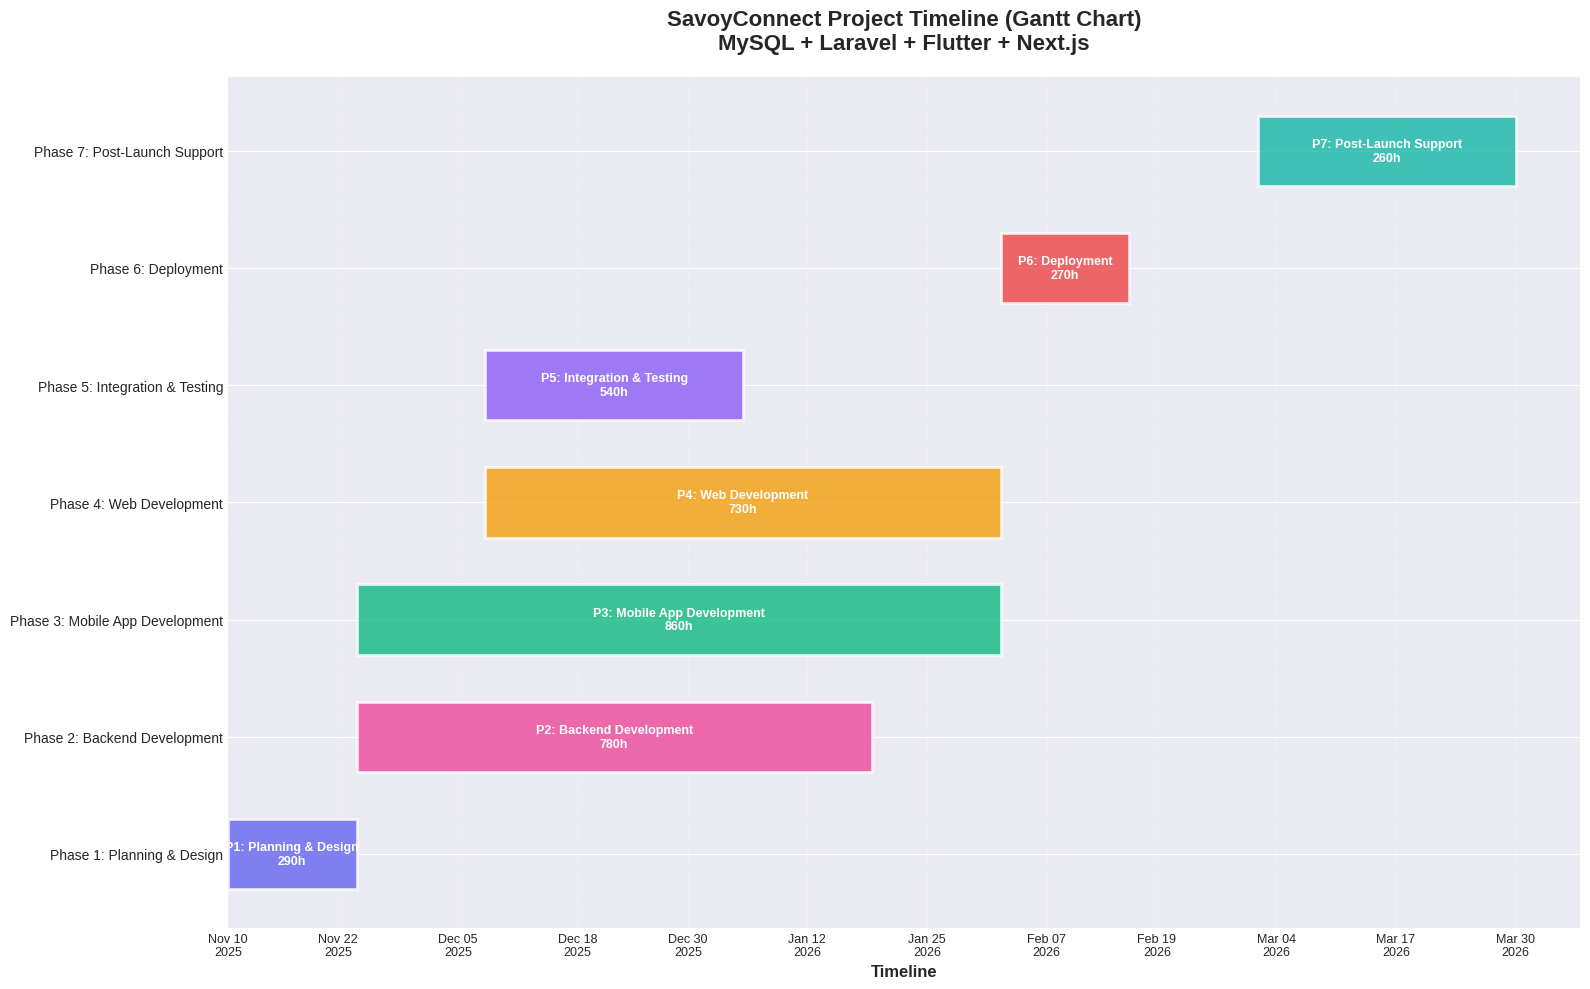
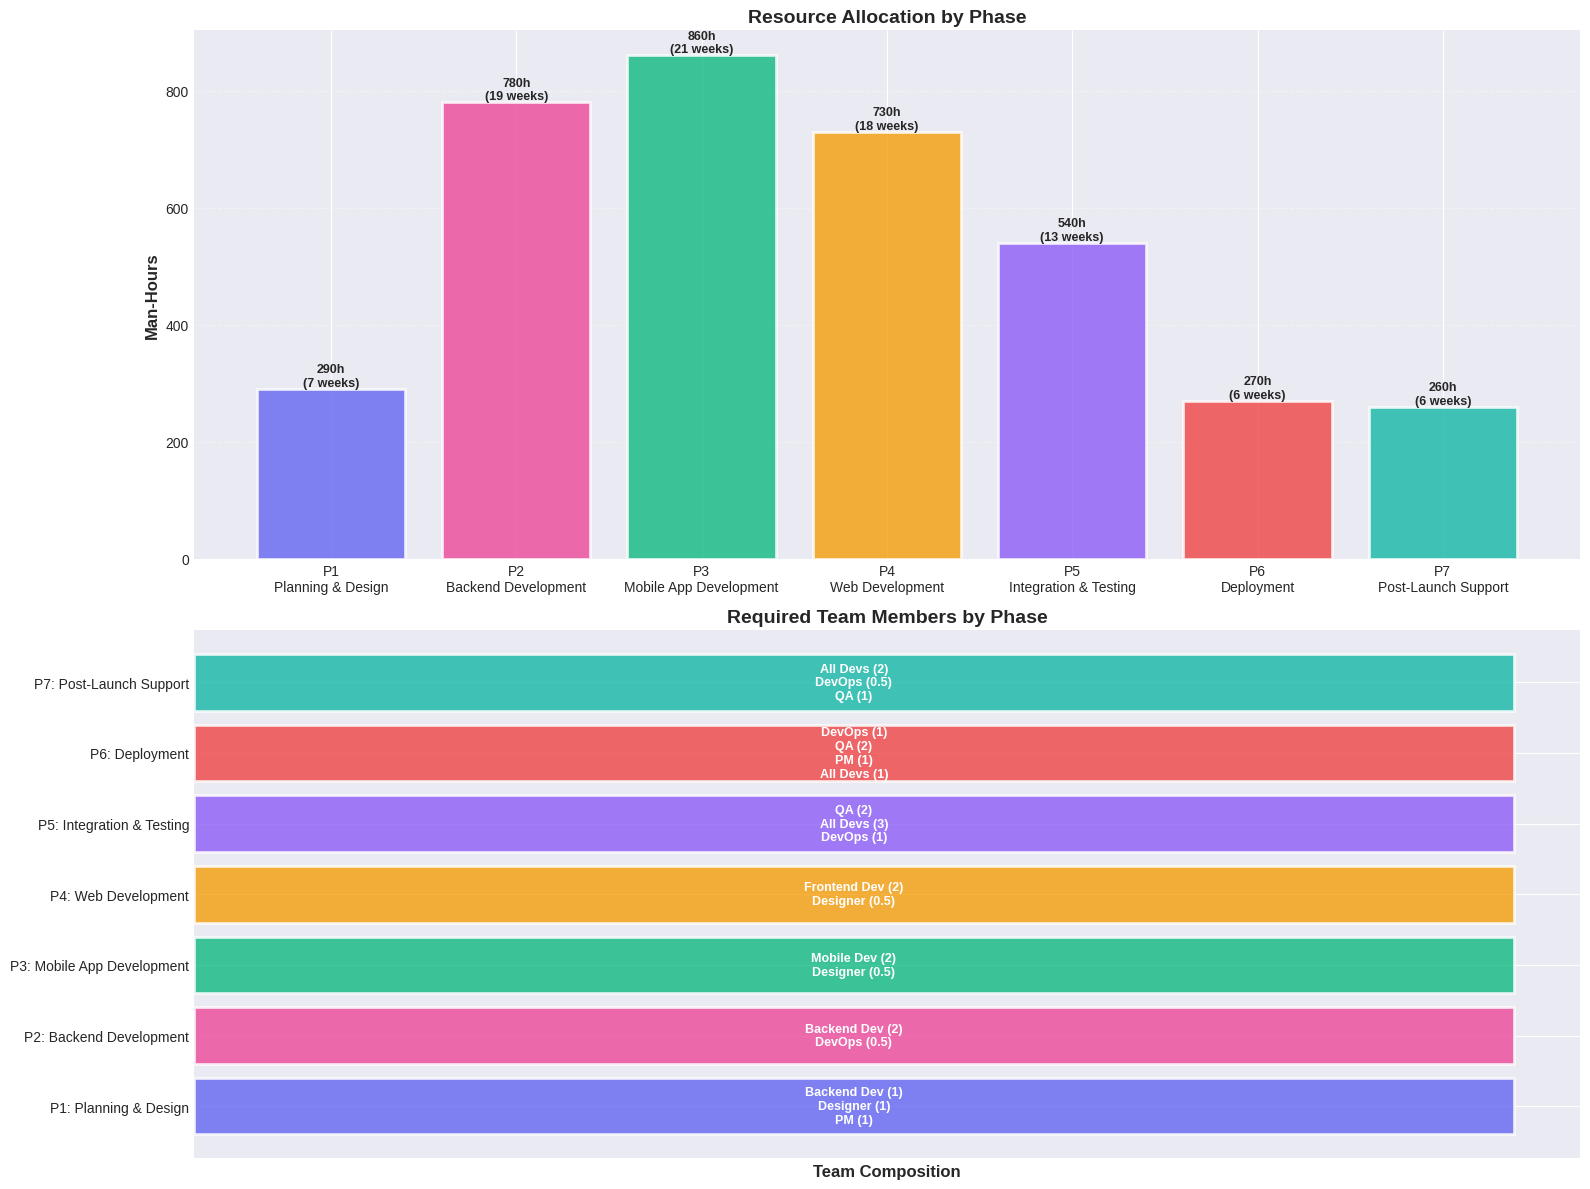
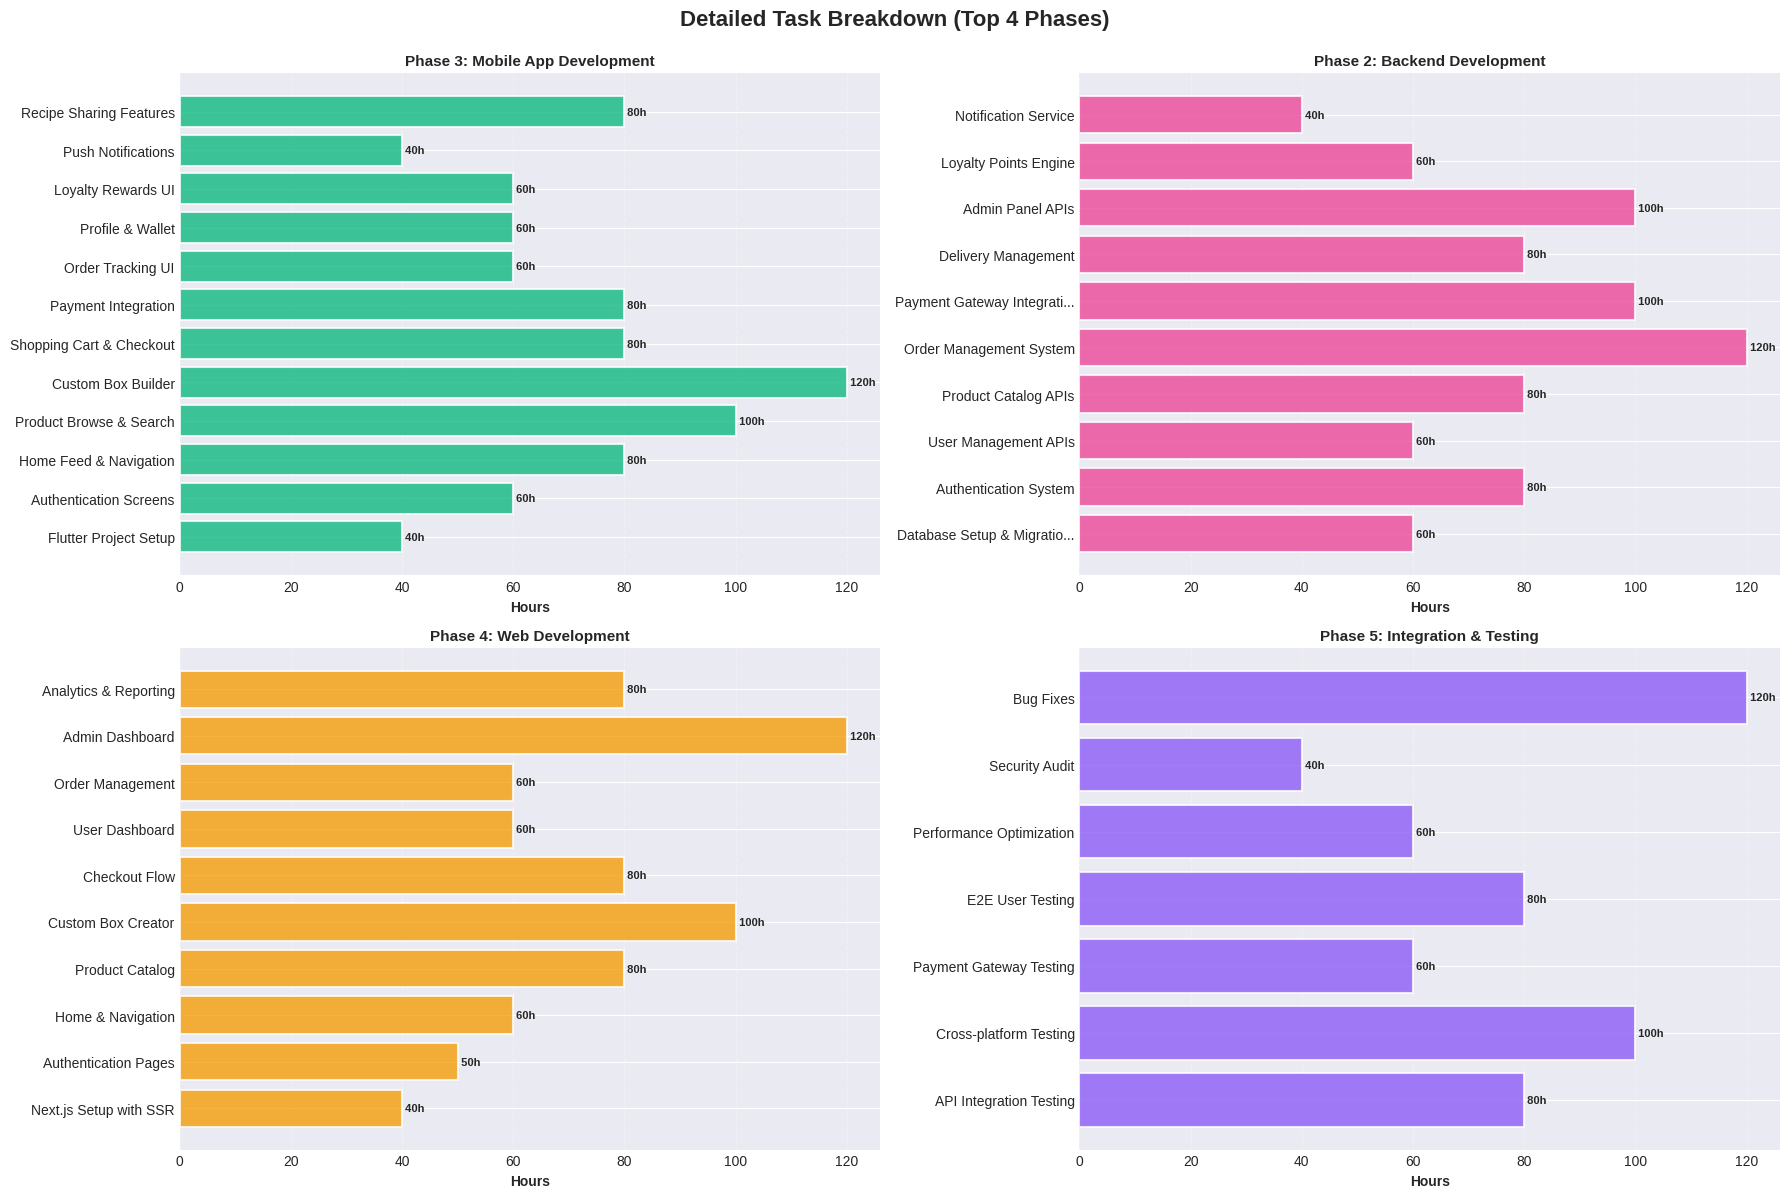
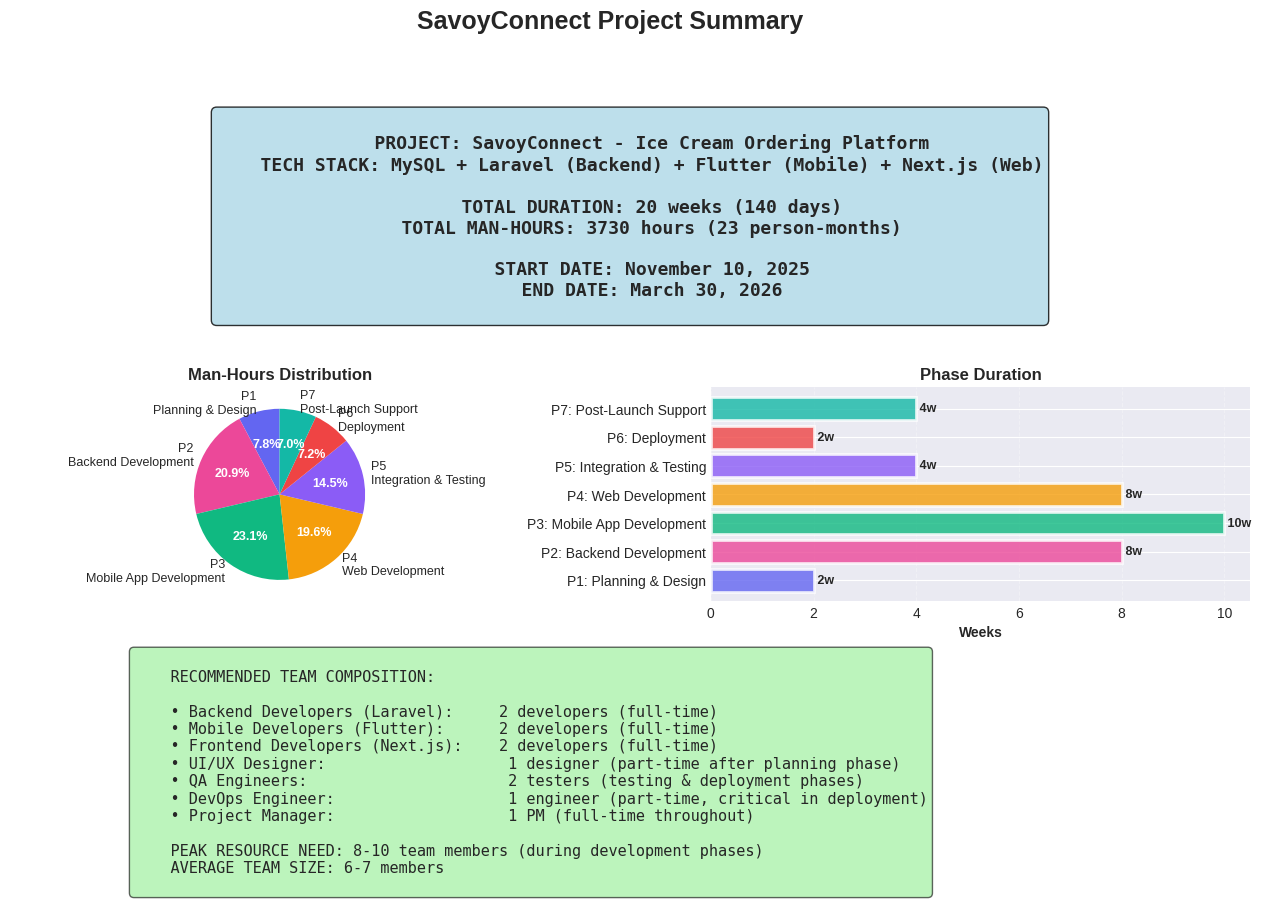

The matplotlib source for these figures, in order: (Note: this script raises an exception after producing the figures.)
"""
SavoyConnect Project Timeline Visualization Generator
Generates professional charts and timelines for project planning
"""

import matplotlib.pyplot as plt
import matplotlib.patches as mpatches
from matplotlib.patches import Rectangle
import numpy as np
from datetime import datetime, timedelta
import pandas as pd

# Set style for professional look
plt.style.use('seaborn-v0_8-darkgrid')
colors = {
    'planning': '#6366F1',
    'backend': '#EC4899',
    'mobile': '#10B981',
    'web': '#F59E0B',
    'testing': '#8B5CF6',
    'deployment': '#EF4444',
    'support': '#14B8A6'
}

# Project data with realistic estimates
project_data = {
    'Phase 1: Planning & Design': {
        'duration_weeks': 2,
        'tasks': [
            ('Requirements Documentation', 40, 'PM + Team'),
            ('Database Schema Design', 60, '1 Backend Dev'),
            ('API Specifications', 50, '1 Backend Dev'),
            ('UI/UX Refinement', 80, '1 Designer'),
            ('Architecture Documentation', 40, '1 Backend Dev'),
            ('Sprint Planning', 20, 'PM')
        ],
        'color': colors['planning'],
        'team': ['Backend Dev (1)', 'Designer (1)', 'PM (1)']
    },
    'Phase 2: Backend Development': {
        'duration_weeks': 8,
        'tasks': [
            ('Database Setup & Migrations', 60, '1 Backend Dev'),
            ('Authentication System', 80, '1 Backend Dev'),
            ('User Management APIs', 60, '1 Backend Dev'),
            ('Product Catalog APIs', 80, '1 Backend Dev'),
            ('Order Management System', 120, '2 Backend Devs'),
            ('Payment Gateway Integration', 100, '1 Backend Dev'),
            ('Delivery Management', 80, '1 Backend Dev'),
            ('Admin Panel APIs', 100, '1 Backend Dev'),
            ('Loyalty Points Engine', 60, '1 Backend Dev'),
            ('Notification Service', 40, '1 Backend Dev')
        ],
        'color': colors['backend'],
        'team': ['Backend Dev (2)', 'DevOps (0.5)']
    },
    'Phase 3: Mobile App Development': {
        'duration_weeks': 10,
        'tasks': [
            ('Flutter Project Setup', 40, '1 Mobile Dev'),
            ('Authentication Screens', 60, '1 Mobile Dev'),
            ('Home Feed & Navigation', 80, '1 Mobile Dev'),
            ('Product Browse & Search', 100, '1 Mobile Dev'),
            ('Custom Box Builder', 120, '2 Mobile Devs'),
            ('Shopping Cart & Checkout', 80, '1 Mobile Dev'),
            ('Payment Integration', 80, '1 Mobile Dev'),
            ('Order Tracking UI', 60, '1 Mobile Dev'),
            ('Profile & Wallet', 60, '1 Mobile Dev'),
            ('Loyalty Rewards UI', 60, '1 Mobile Dev'),
            ('Push Notifications', 40, '1 Mobile Dev'),
            ('Recipe Sharing Features', 80, '1 Mobile Dev')
        ],
        'color': colors['mobile'],
        'team': ['Mobile Dev (2)', 'Designer (0.5)']
    },
    'Phase 4: Web Development': {
        'duration_weeks': 8,
        'tasks': [
            ('Next.js Setup with SSR', 40, '1 Frontend Dev'),
            ('Authentication Pages', 50, '1 Frontend Dev'),
            ('Home & Navigation', 60, '1 Frontend Dev'),
            ('Product Catalog', 80, '1 Frontend Dev'),
            ('Custom Box Creator', 100, '1 Frontend Dev'),
            ('Checkout Flow', 80, '1 Frontend Dev'),
            ('User Dashboard', 60, '1 Frontend Dev'),
            ('Order Management', 60, '1 Frontend Dev'),
            ('Admin Dashboard', 120, '2 Frontend Devs'),
            ('Analytics & Reporting', 80, '1 Frontend Dev')
        ],
        'color': colors['web'],
        'team': ['Frontend Dev (2)', 'Designer (0.5)']
    },
    'Phase 5: Integration & Testing': {
        'duration_weeks': 4,
        'tasks': [
            ('API Integration Testing', 80, '1 QA'),
            ('Cross-platform Testing', 100, '2 QA'),
            ('Payment Gateway Testing', 60, '1 QA + 1 Dev'),
            ('E2E User Testing', 80, '2 QA'),
            ('Performance Optimization', 60, '1 Backend + 1 Frontend'),
            ('Security Audit', 40, '1 DevOps'),
            ('Bug Fixes', 120, 'All Devs')
        ],
        'color': colors['testing'],
        'team': ['QA (2)', 'All Devs (3)', 'DevOps (1)']
    },
    'Phase 6: Deployment': {
        'duration_weeks': 2,
        'tasks': [
            ('Server Setup', 40, '1 DevOps'),
            ('Database Migration', 30, '1 Backend Dev + DevOps'),
            ('App Store Submissions', 40, '1 Mobile Dev'),
            ('Web Hosting & CDN', 30, '1 DevOps'),
            ('Beta Testing', 60, '2 QA'),
            ('Launch Preparation', 30, 'PM + Team'),
            ('Documentation', 40, 'All Devs')
        ],
        'color': colors['deployment'],
        'team': ['DevOps (1)', 'QA (2)', 'PM (1)', 'All Devs (1)']
    },
    'Phase 7: Post-Launch Support': {
        'duration_weeks': 4,
        'tasks': [
            ('Bug Monitoring', 80, '1 Backend + 1 Mobile'),
            ('User Feedback Implementation', 60, 'All Devs'),
            ('Performance Monitoring', 40, '1 DevOps'),
            ('Minor Enhancements', 80, 'All Devs')
        ],
        'color': colors['support'],
        'team': ['All Devs (2)', 'DevOps (0.5)', 'QA (1)']
    }
}

# Calculate start and end dates
def calculate_timeline():
    start_date = datetime(2025, 11, 10)  # Starting next week
    timeline = []
    current_date = start_date
    
    for phase, data in project_data.items():
        end_date = current_date + timedelta(weeks=data['duration_weeks'])
        total_hours = sum(task[1] for task in data['tasks'])
        
        timeline.append({
            'phase': phase,
            'start': current_date,
            'end': end_date,
            'duration_weeks': data['duration_weeks'],
            'total_hours': total_hours,
            'color': data['color'],
            'tasks': data['tasks'],
            'team': data['team']
        })
        
        # Phases can overlap for parallel development
        if 'Backend' in phase:
            current_date = start_date + timedelta(weeks=2)  # After planning
        elif 'Mobile' in phase:
            current_date = start_date + timedelta(weeks=4)  # After backend starts
        elif 'Web' in phase:
            current_date = start_date + timedelta(weeks=4)  # Parallel with mobile
        elif 'Testing' in phase:
            current_date = start_date + timedelta(weeks=12)  # After dev phases
        elif 'Deployment' in phase:
            current_date = start_date + timedelta(weeks=16)  # After testing
        elif 'Support' in phase:
            current_date = start_date + timedelta(weeks=18)  # After deployment
        else:
            current_date = end_date
    
    return timeline

# Generate Gantt Chart
def create_gantt_chart(timeline):
    fig, ax = plt.subplots(figsize=(16, 10))
    
    # Plot each phase
    for idx, phase_data in enumerate(timeline):
        start = phase_data['start']
        duration = (phase_data['end'] - phase_data['start']).days
        
        ax.barh(idx, duration, left=start.toordinal(), 
                color=phase_data['color'], alpha=0.8, height=0.6,
                edgecolor='white', linewidth=2)
        
        # Add phase label with hours
        phase_label = phase_data['phase'].replace('Phase ', 'P')
        hours_label = f"{phase_data['total_hours']}h"
        ax.text(start.toordinal() + duration/2, idx, 
               f"{phase_label}\n{hours_label}",
               ha='center', va='center', fontsize=9, fontweight='bold',
               color='white')
    
    # Format x-axis
    start_ord = min(p['start'].toordinal() for p in timeline)
    end_ord = max(p['end'].toordinal() for p in timeline)
    
    date_range = [datetime.fromordinal(int(x)) for x in 
                  np.linspace(start_ord, end_ord, 12)]
    ax.set_xticks([d.toordinal() for d in date_range])
    ax.set_xticklabels([d.strftime('%b %d\n%Y') for d in date_range], 
                       fontsize=9, rotation=0)
    
    # Format y-axis
    ax.set_yticks(range(len(timeline)))
    ax.set_yticklabels([p['phase'] for p in timeline], fontsize=10)
    
    # Styling
    ax.set_xlabel('Timeline', fontsize=12, fontweight='bold')
    ax.set_title('SavoyConnect Project Timeline (Gantt Chart)\nMySQL + Laravel + Flutter + Next.js', 
                 fontsize=16, fontweight='bold', pad=20)
    ax.grid(True, axis='x', alpha=0.3, linestyle='--')
    ax.spines['top'].set_visible(False)
    ax.spines['right'].set_visible(False)
    
    plt.tight_layout()
    plt.savefig('timeline_gantt_chart.png', dpi=300, bbox_inches='tight')
    print("✓ Generated: timeline_gantt_chart.png")

# Generate Resource Allocation Chart
def create_resource_chart(timeline):
    fig, (ax1, ax2) = plt.subplots(2, 1, figsize=(16, 12))
    
    # Chart 1: Man-hours by phase
    phases = [p['phase'].replace('Phase ', 'P').replace(': ', '\n') for p in timeline]
    hours = [p['total_hours'] for p in timeline]
    colors_list = [p['color'] for p in timeline]
    
    bars = ax1.bar(phases, hours, color=colors_list, alpha=0.8, 
                   edgecolor='white', linewidth=2)
    
    # Add value labels on bars
    for bar, hour in zip(bars, hours):
        height = bar.get_height()
        ax1.text(bar.get_x() + bar.get_width()/2., height,
                f'{int(hour)}h\n({int(hour/40)} weeks)',
                ha='center', va='bottom', fontsize=9, fontweight='bold')
    
    ax1.set_ylabel('Man-Hours', fontsize=12, fontweight='bold')
    ax1.set_title('Resource Allocation by Phase', fontsize=14, fontweight='bold')
    ax1.grid(True, axis='y', alpha=0.3, linestyle='--')
    ax1.spines['top'].set_visible(False)
    ax1.spines['right'].set_visible(False)
    
    # Chart 2: Team composition
    team_data = []
    for p in timeline:
        team_data.append({
            'phase': p['phase'].replace('Phase ', 'P'),
            'team': '\n'.join(p['team'])
        })
    
    y_pos = np.arange(len(team_data))
    ax2.barh(y_pos, [1] * len(team_data), color=colors_list, alpha=0.8,
            edgecolor='white', linewidth=2)
    
    # Add team labels
    for idx, data in enumerate(team_data):
        ax2.text(0.5, idx, data['team'], 
                ha='center', va='center', fontsize=9, fontweight='bold',
                color='white')
    
    ax2.set_yticks(y_pos)
    ax2.set_yticklabels([d['phase'] for d in team_data], fontsize=10)
    ax2.set_xlabel('Team Composition', fontsize=12, fontweight='bold')
    ax2.set_title('Required Team Members by Phase', fontsize=14, fontweight='bold')
    ax2.set_xticks([])
    ax2.spines['top'].set_visible(False)
    ax2.spines['right'].set_visible(False)
    ax2.spines['bottom'].set_visible(False)
    
    plt.tight_layout()
    plt.savefig('resource_allocation.png', dpi=300, bbox_inches='tight')
    print("✓ Generated: resource_allocation.png")

# Generate Phase Breakdown Chart
def create_phase_breakdown(timeline):
    # Create subplots for top 3 phases
    fig, axes = plt.subplots(2, 2, figsize=(18, 12))
    axes = axes.flatten()
    
    top_phases = sorted(timeline, key=lambda x: x['total_hours'], reverse=True)[:4]
    
    for idx, phase_data in enumerate(top_phases):
        ax = axes[idx]
        
        tasks = phase_data['tasks']
        task_names = [t[0][:25] + '...' if len(t[0]) > 25 else t[0] for t in tasks]
        task_hours = [t[1] for t in tasks]
        
        bars = ax.barh(task_names, task_hours, color=phase_data['color'], 
                      alpha=0.8, edgecolor='white', linewidth=1.5)
        
        # Add hour labels
        for bar, hours in zip(bars, task_hours):
            width = bar.get_width()
            ax.text(width, bar.get_y() + bar.get_height()/2,
                   f' {int(hours)}h',
                   ha='left', va='center', fontsize=8, fontweight='bold')
        
        ax.set_xlabel('Hours', fontsize=10, fontweight='bold')
        ax.set_title(phase_data['phase'], fontsize=11, fontweight='bold')
        ax.grid(True, axis='x', alpha=0.3, linestyle='--')
        ax.spines['top'].set_visible(False)
        ax.spines['right'].set_visible(False)
    
    fig.suptitle('Detailed Task Breakdown (Top 4 Phases)', 
                 fontsize=16, fontweight='bold', y=0.995)
    plt.tight_layout()
    plt.savefig('phase_breakdown.png', dpi=300, bbox_inches='tight')
    print("✓ Generated: phase_breakdown.png")

# Generate Summary Statistics
def create_summary_chart(timeline):
    fig = plt.figure(figsize=(16, 10))
    gs = fig.add_gridspec(3, 2, hspace=0.3, wspace=0.3)
    
    # Total project stats
    total_hours = sum(p['total_hours'] for p in timeline)
    total_weeks = max(p['end'] for p in timeline) - min(p['start'] for p in timeline)
    total_weeks_num = total_weeks.days / 7
    
    # 1. Project Overview (top spanning)
    ax1 = fig.add_subplot(gs[0, :])
    ax1.axis('off')
    
    overview_text = f"""
    PROJECT: SavoyConnect - Ice Cream Ordering Platform
    TECH STACK: MySQL + Laravel (Backend) + Flutter (Mobile) + Next.js (Web)
    
    TOTAL DURATION: {int(total_weeks_num)} weeks ({total_weeks.days} days)
    TOTAL MAN-HOURS: {int(total_hours)} hours ({int(total_hours/160)} person-months)
    
    START DATE: {min(p['start'] for p in timeline).strftime('%B %d, %Y')}
    END DATE: {max(p['end'] for p in timeline).strftime('%B %d, %Y')}
    """
    
    ax1.text(0.5, 0.5, overview_text, ha='center', va='center',
            fontsize=13, fontweight='bold', family='monospace',
            bbox=dict(boxstyle='round', facecolor='lightblue', alpha=0.8))
    
    # 2. Hours by phase (pie chart)
    ax2 = fig.add_subplot(gs[1, 0])
    phase_names = [p['phase'].replace('Phase ', 'P').replace(': ', '\n') 
                   for p in timeline]
    phase_hours = [p['total_hours'] for p in timeline]
    phase_colors = [p['color'] for p in timeline]
    
    wedges, texts, autotexts = ax2.pie(phase_hours, labels=phase_names, 
                                        colors=phase_colors, autopct='%1.1f%%',
                                        startangle=90, textprops={'fontsize': 9})
    for autotext in autotexts:
        autotext.set_color('white')
        autotext.set_fontweight('bold')
    
    ax2.set_title('Man-Hours Distribution', fontsize=12, fontweight='bold')
    
    # 3. Timeline visualization
    ax3 = fig.add_subplot(gs[1, 1])
    phases_simple = [p['phase'].replace('Phase ', 'P') for p in timeline]
    durations = [p['duration_weeks'] for p in timeline]
    
    bars = ax3.barh(phases_simple, durations, color=phase_colors, 
                   alpha=0.8, edgecolor='white', linewidth=2)
    
    for bar, dur in zip(bars, durations):
        width = bar.get_width()
        ax3.text(width, bar.get_y() + bar.get_height()/2,
                f' {int(dur)}w',
                ha='left', va='center', fontsize=9, fontweight='bold')
    
    ax3.set_xlabel('Weeks', fontsize=10, fontweight='bold')
    ax3.set_title('Phase Duration', fontsize=12, fontweight='bold')
    ax3.grid(True, axis='x', alpha=0.3, linestyle='--')
    ax3.spines['top'].set_visible(False)
    ax3.spines['right'].set_visible(False)
    
    # 4. Team requirements
    ax4 = fig.add_subplot(gs[2, :])
    
    team_req = """
    RECOMMENDED TEAM COMPOSITION:
    
    • Backend Developers (Laravel):     2 developers (full-time)
    • Mobile Developers (Flutter):      2 developers (full-time)
    • Frontend Developers (Next.js):    2 developers (full-time)
    • UI/UX Designer:                    1 designer (part-time after planning phase)
    • QA Engineers:                      2 testers (testing & deployment phases)
    • DevOps Engineer:                   1 engineer (part-time, critical in deployment)
    • Project Manager:                   1 PM (full-time throughout)
    
    PEAK RESOURCE NEED: 8-10 team members (during development phases)
    AVERAGE TEAM SIZE: 6-7 members
    """
    
    ax4.text(0.1, 0.5, team_req, ha='left', va='center',
            fontsize=11, family='monospace',
            bbox=dict(boxstyle='round', facecolor='lightgreen', alpha=0.6))
    ax4.axis('off')
    
    fig.suptitle('SavoyConnect Project Summary', fontsize=18, fontweight='bold')
    plt.savefig('project_summary.png', dpi=300, bbox_inches='tight')
    print("✓ Generated: project_summary.png")

# Generate Excel report
def create_excel_report(timeline):
    # Create detailed breakdown
    all_data = []
    
    for phase_data in timeline:
        phase_name = phase_data['phase']
        for task in phase_data['tasks']:
            all_data.append({
                'Phase': phase_name,
                'Task': task[0],
                'Hours': task[1],
                'Days': round(task[1] / 8, 1),
                'Resource': task[2],
                'Start Date': phase_data['start'].strftime('%Y-%m-%d'),
                'End Date': phase_data['end'].strftime('%Y-%m-%d')
            })
    
    df = pd.DataFrame(all_data)
    
    # Create summary sheet
    summary_data = []
    for phase_data in timeline:
        summary_data.append({
            'Phase': phase_data['phase'],
            'Duration (weeks)': phase_data['duration_weeks'],
            'Total Hours': phase_data['total_hours'],
            'Person-Weeks': round(phase_data['total_hours'] / 40, 1),
            'Start Date': phase_data['start'].strftime('%Y-%m-%d'),
            'End Date': phase_data['end'].strftime('%Y-%m-%d'),
            'Team': ', '.join(phase_data['team'])
        })
    
    df_summary = pd.DataFrame(summary_data)
    
    # Write to Excel with multiple sheets
    with pd.ExcelWriter('savoyconnect_timeline.xlsx', engine='openpyxl') as writer:
        df_summary.to_excel(writer, sheet_name='Summary', index=False)
        df.to_excel(writer, sheet_name='Detailed Tasks', index=False)
    
    print("✓ Generated: savoyconnect_timeline.xlsx")

# Main execution
def main():
    print("\n" + "="*60)
    print("  SavoyConnect Project Timeline Generator")
    print("  MySQL + Laravel + Flutter + Next.js")
    print("="*60 + "\n")
    
    print("Calculating project timeline...")
    timeline = calculate_timeline()
    
    print(f"\nGenerating visualizations...")
    print("-" * 60)
    
    create_gantt_chart(timeline)
    create_resource_chart(timeline)
    create_phase_breakdown(timeline)
    create_summary_chart(timeline)
    create_excel_report(timeline)
    
    print("-" * 60)
    print("\n✓ All visualizations generated successfully!")
    print("\nGenerated files:")
    print("  1. timeline_gantt_chart.png - Full project Gantt chart")
    print("  2. resource_allocation.png - Man-hours and team composition")
    print("  3. phase_breakdown.png - Detailed task breakdown")
    print("  4. project_summary.png - Executive summary")
    print("  5. savoyconnect_timeline.xlsx - Detailed Excel report")
    
    # Calculate totals
    total_hours = sum(p['total_hours'] for p in timeline)
    total_weeks = max(p['end'] for p in timeline) - min(p['start'] for p in timeline)
    
    print(f"\nProject Summary:")
    print(f"  • Total Duration: {int(total_weeks.days / 7)} weeks")
    print(f"  • Total Man-Hours: {int(total_hours)} hours")
    print(f"  • Estimated Team Size: 6-8 members")
    print(f"  • Start Date: {min(p['start'] for p in timeline).strftime('%B %d, %Y')}")
    print(f"  • Target Completion: {max(p['end'] for p in timeline).strftime('%B %d, %Y')}")
    print("\n" + "="*60 + "\n")

if __name__ == "__main__":
    main()
